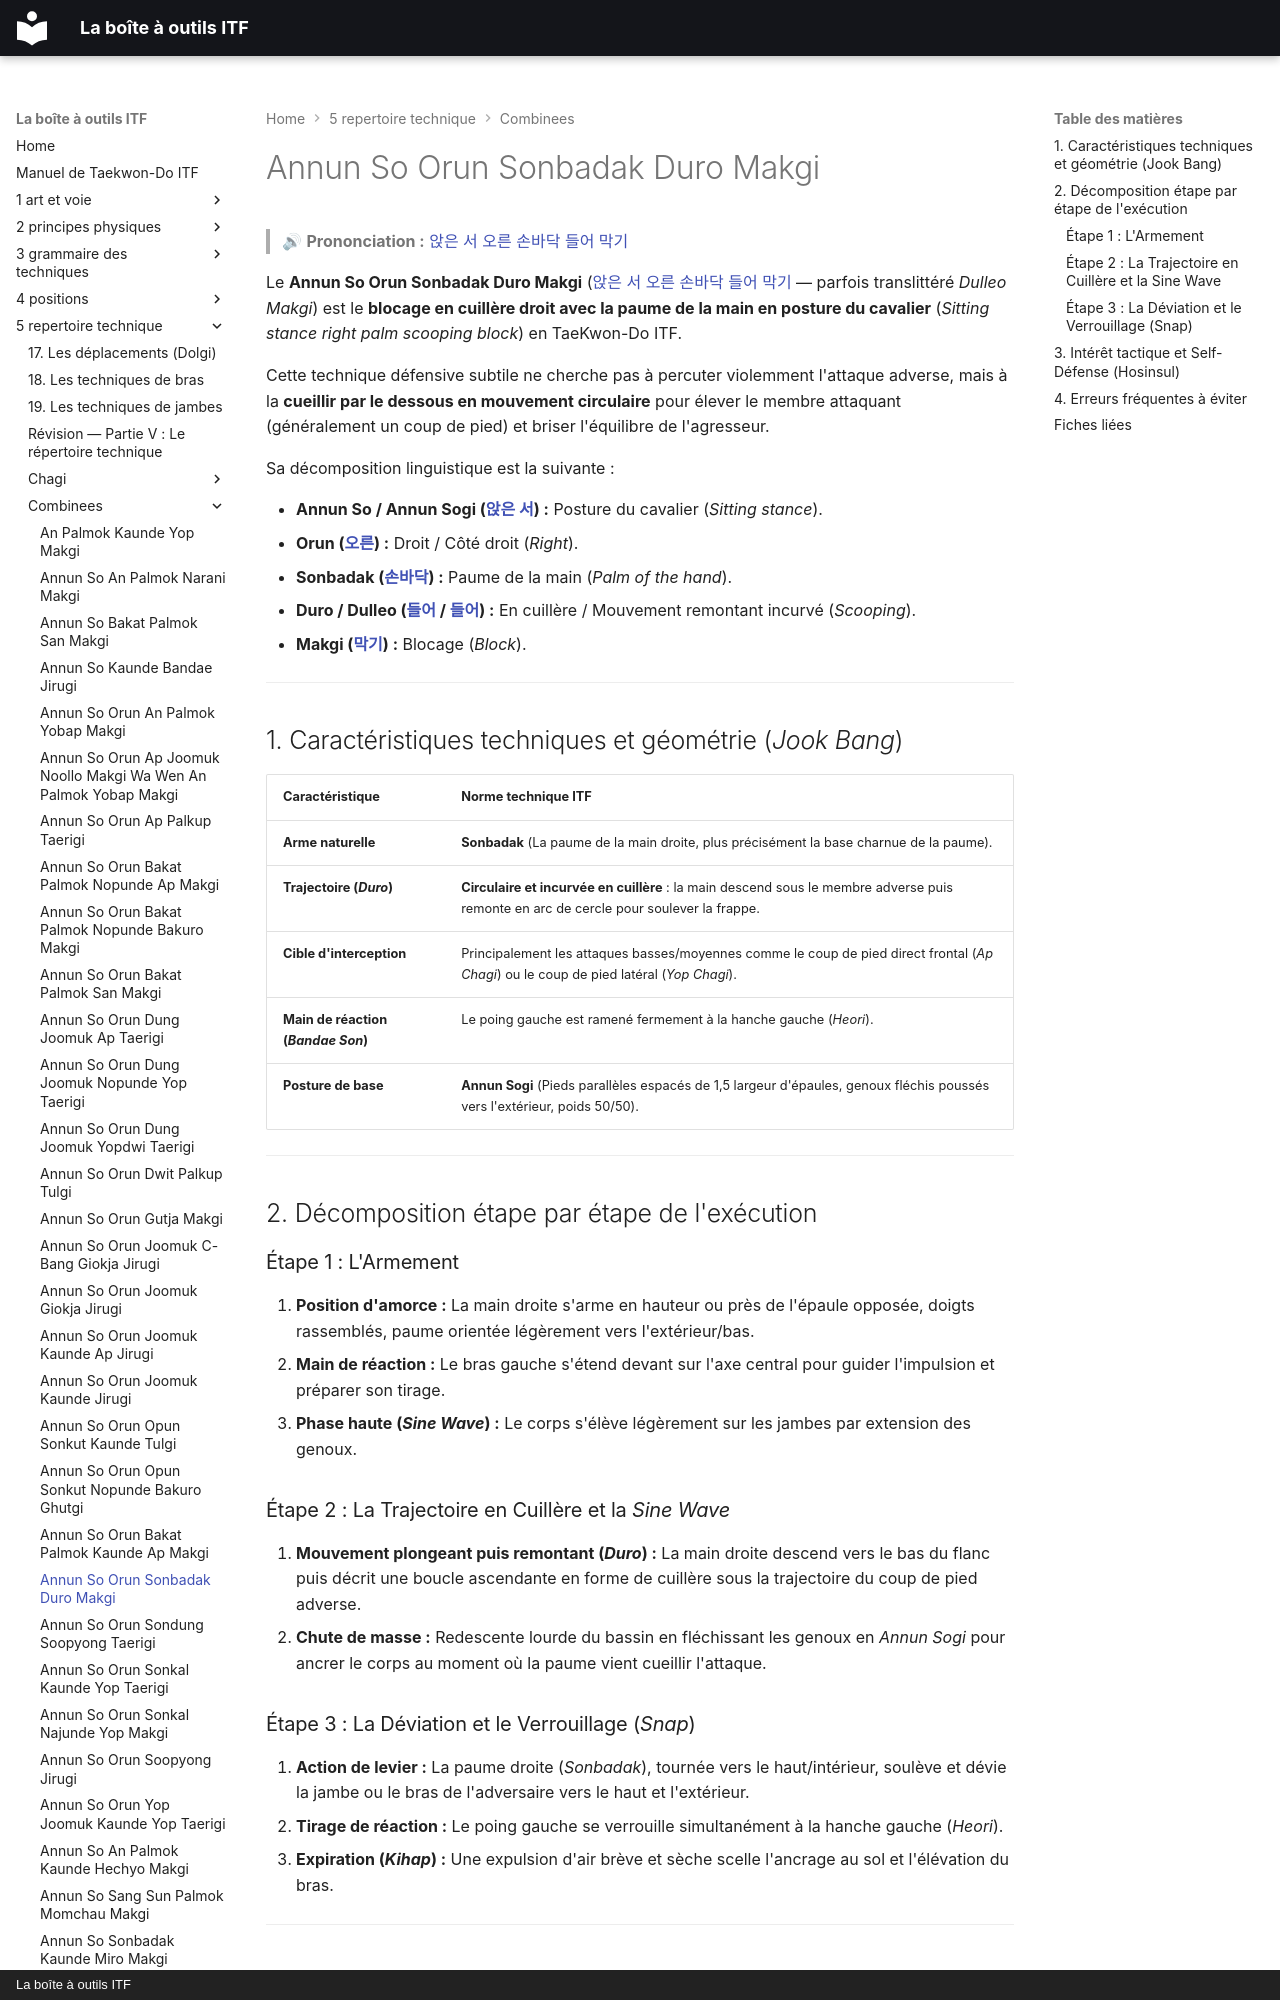

repository: yvmori1/La-boite-outils-ITF · page: 5-repertoire-technique/combinees/Annun-So-Orun-Sonbadak-Duro-Makgi/index.html · generator: mkdocs · copyright: La boîte à outils ITF

# Annun So Orun Sonbadak Duro Makgi

> 🔊 **Prononciation :** [앉은 서 오른 손바닥 들어 막기](../../audio/Techniques/Annun-So-Orun-Sonbadak-Duro-Makgi.m4a)

Le **Annun So Orun Sonbadak Duro Makgi** ([앉은 서 오른 손바닥 들어 막기](../../audio/Techniques/Annun-So-Orun-Sonbadak-Duro-Makgi.m4a) — parfois translittéré *Dulleo Makgi*) est le **blocage en cuillère droit avec la paume de la main en posture du cavalier** (*Sitting stance right palm scooping block*) en TaeKwon-Do ITF.

Cette technique défensive subtile ne cherche pas à percuter violemment l'attaque adverse, mais à la **cueillir par le dessous en mouvement circulaire** pour élever le membre attaquant (généralement un coup de pied) et briser l'équilibre de l'agresseur.

Sa décomposition linguistique est la suivante :
